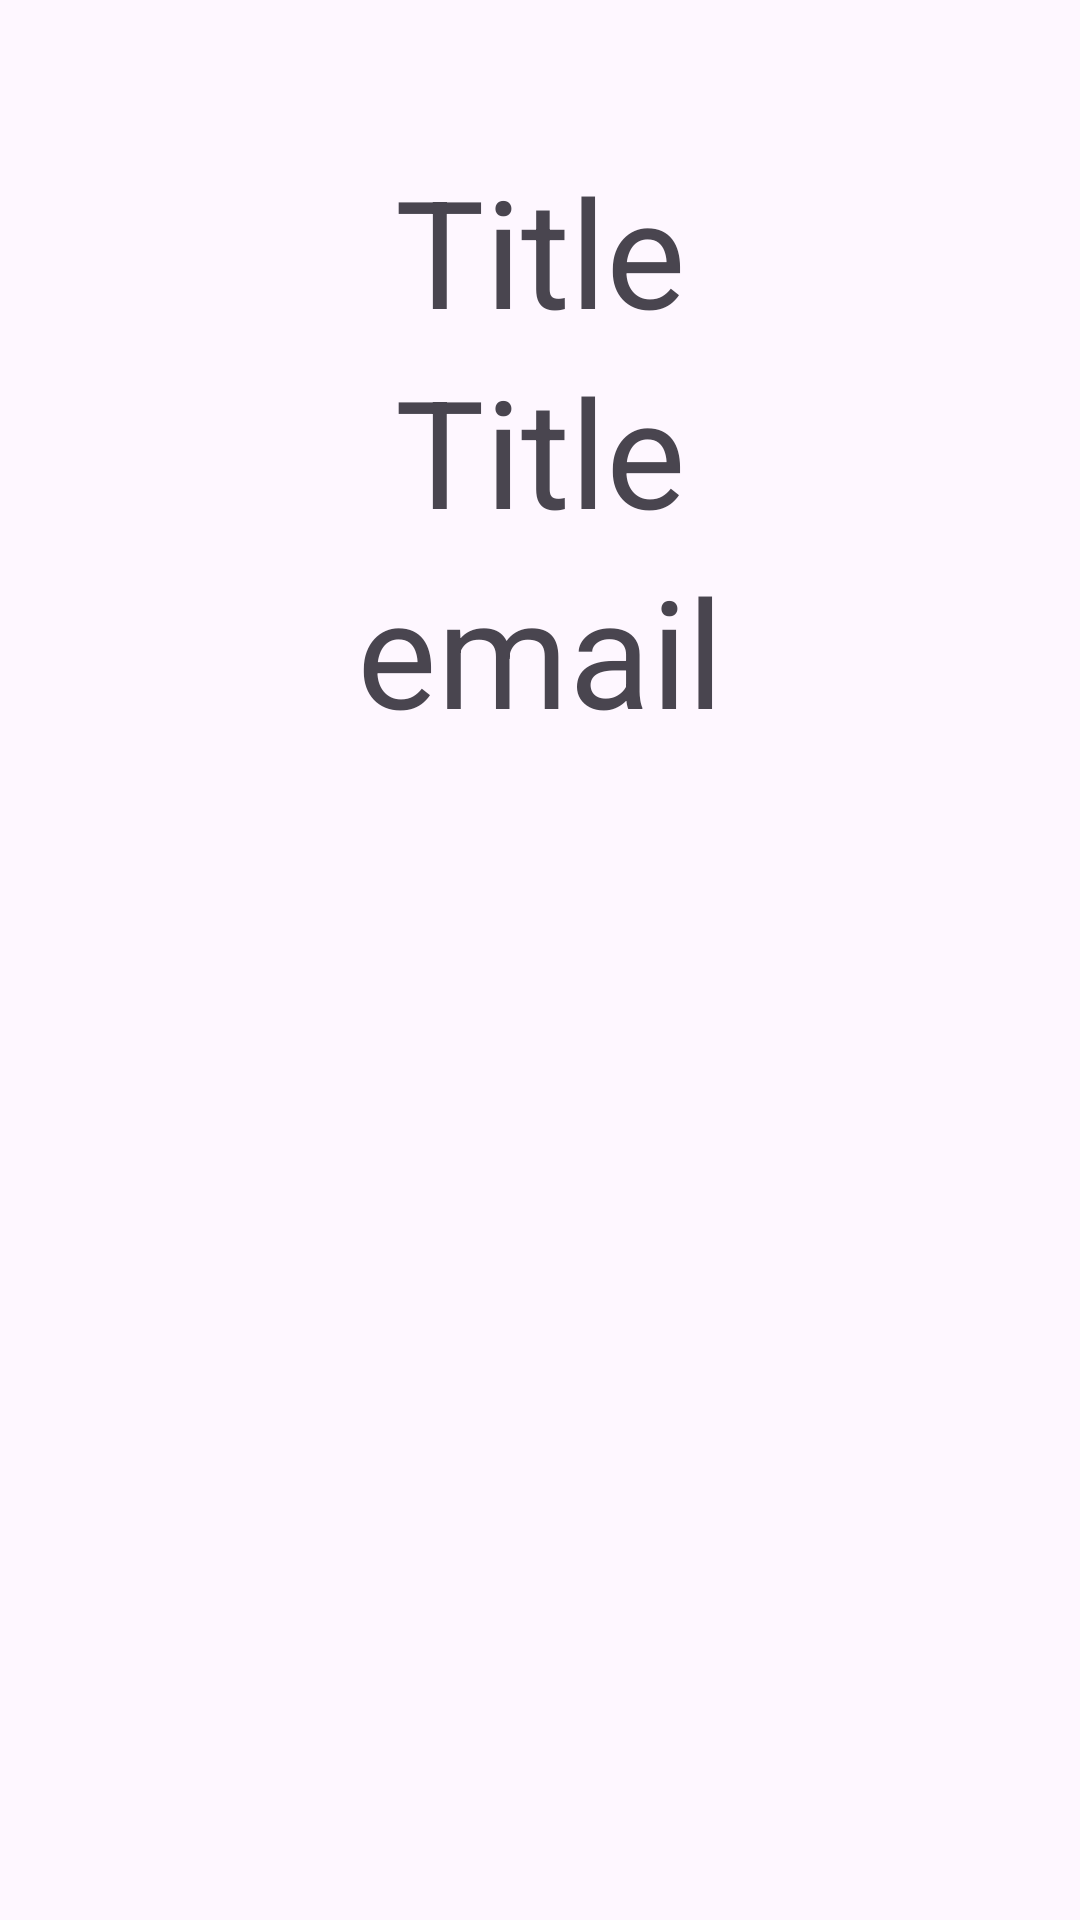

Android layout source for this screen:
<!-- AndroidManifest.xml: application theme Theme.Kotlin_recyclerView_Adapter -->
<!-- res/layout/activity_page2.xml -->
<?xml version="1.0" encoding="utf-8"?>
<LinearLayout
    xmlns:android="http://schemas.android.com/apk/res/android"
    android:layout_width="match_parent"
    android:orientation="vertical"
    android:layout_height="match_parent">

    <TextView
        android:layout_marginTop="50dp"
        android:id="@+id/show_title"
        android:textSize="50dp"
        android:text="Title"
        android:gravity="center"
        android:layout_width="match_parent"
        android:layout_height="wrap_content">
    </TextView>

    <TextView
        android:id="@+id/show_description"
        android:textSize="50dp"
        android:text="Title"
        android:gravity="center"
        android:layout_width="match_parent"
        android:layout_height="wrap_content">
    </TextView>

    <TextView
        android:id="@+id/textViewDescription2"
        android:textSize="50dp"
        android:text="email"
        android:gravity="center"
        android:layout_width="match_parent"
        android:layout_height="wrap_content">
    </TextView>



</LinearLayout>
<!-- resources referenced by this layout -->
<resources>
  <style name="Theme.Kotlin_recyclerView_Adapter" parent="Base.Theme.Kotlin_recyclerView_Adapter" />
  <style name="Base.Theme.Kotlin_recyclerView_Adapter" parent="Theme.Material3.DayNight.NoActionBar">
          
          
      </style>
</resources>
